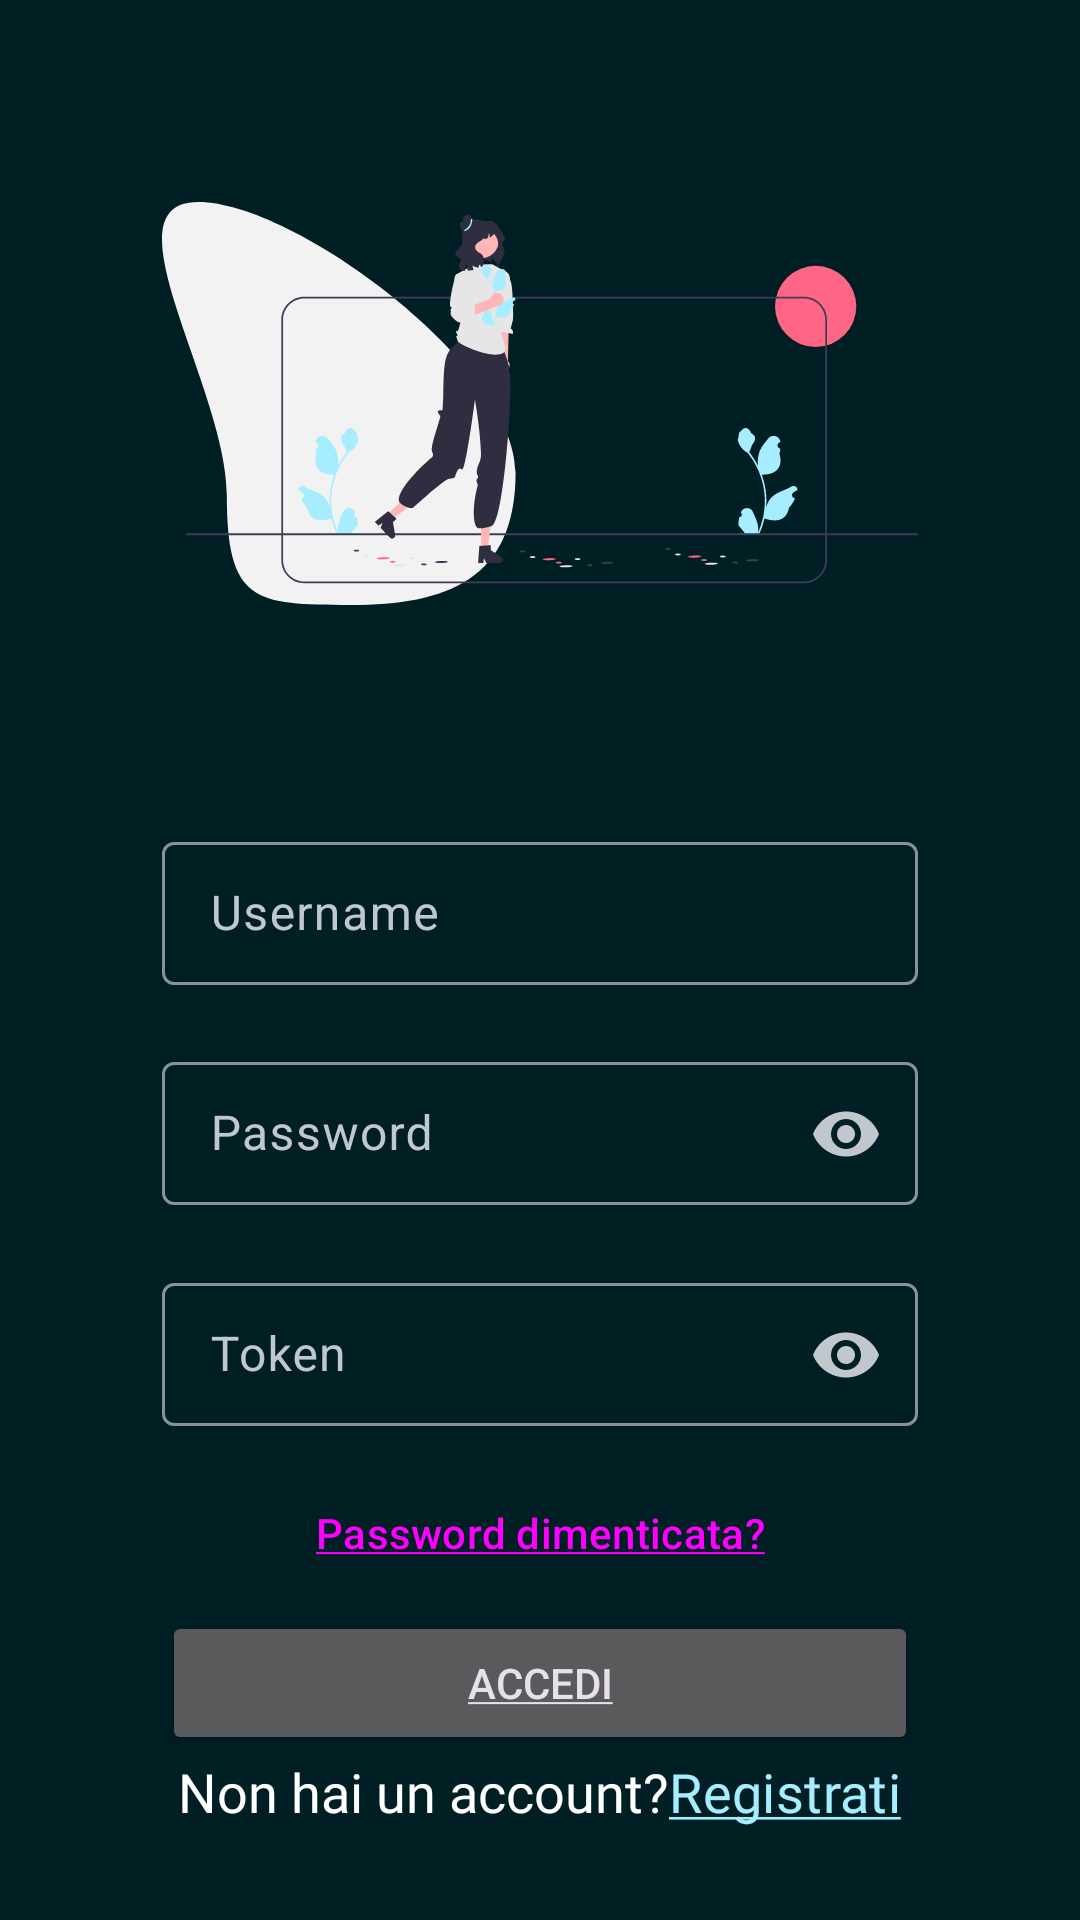

Produce the Android XML layout that renders to this screen, including the resource entries it uses.
<!-- AndroidManifest.xml: application theme Theme.InfoPoint -->
<!-- res/layout/login_activity.xml -->
<?xml version="1.0" encoding="utf-8"?>
<androidx.constraintlayout.widget.ConstraintLayout xmlns:android="http://schemas.android.com/apk/res/android"
    xmlns:app="http://schemas.android.com/apk/res-auto"
    xmlns:tools="http://schemas.android.com/tools"
    android:layout_width="match_parent"
    android:layout_height="match_parent"
    tools:context=".ui.activity.authentication.login.LoginActivity" >

    
    <ImageView
        android:id="@+id/login_logo_image_view"
        android:layout_width="0dp"
        android:layout_height="0dp"
        android:contentDescription="@string/cover_authentication"
        android:src="@drawable/login_icon"
        app:layout_constraintBottom_toTopOf="@+id/guideline6"
        app:layout_constraintEnd_toStartOf="@+id/guideline11"
        app:layout_constraintStart_toStartOf="@+id/guideline12"
        app:layout_constraintTop_toTopOf="@+id/guideline3"
        app:layout_constraintVertical_chainStyle="packed" />

    
    <com.google.android.material.textfield.TextInputLayout
        android:id="@+id/login_username_text_input_layout"
        android:layout_width="0dp"
        android:layout_height="wrap_content"
        style="?attr/textInputOutlinedDenseStyle"
        android:hint="@string/hint_username"
        app:endIconMode="clear_text"
        app:errorEnabled="true"
        app:layout_constraintBottom_toTopOf="@+id/login_password_text_input_layout"
        app:layout_constraintEnd_toStartOf="@+id/guideline11"
        app:layout_constraintHorizontal_bias="0.5"
        app:layout_constraintStart_toStartOf="@+id/guideline12"
        app:layout_constraintTop_toTopOf="@+id/guideline14"
        app:layout_constraintVertical_chainStyle="spread">


        <com.google.android.material.textfield.TextInputEditText
            android:layout_width="match_parent"
            android:layout_height="wrap_content"
            android:inputType="textPersonName"
            tools:ignore="TextContrastCheck" />

    </com.google.android.material.textfield.TextInputLayout>

    
    <com.google.android.material.textfield.TextInputLayout
        android:id="@+id/login_password_text_input_layout"
        android:layout_width="0dp"
        android:layout_height="wrap_content"
        android:hint="@string/hint_password"
        style="?attr/textInputOutlinedDenseStyle"
        app:endIconMode="password_toggle"
        app:errorEnabled="true"
        app:layout_constraintBottom_toTopOf="@+id/login_token_text_input_layout"
        app:layout_constraintEnd_toStartOf="@+id/guideline11"
        app:layout_constraintHorizontal_bias="0.5"
        app:layout_constraintStart_toStartOf="@+id/guideline12"
        app:layout_constraintTop_toBottomOf="@+id/login_username_text_input_layout">

        <com.google.android.material.textfield.TextInputEditText
            android:layout_width="match_parent"
            android:layout_height="wrap_content"
            android:inputType="textPassword"
            tools:ignore="TextContrastCheck" />

    </com.google.android.material.textfield.TextInputLayout>

    
    <com.google.android.material.textfield.TextInputLayout
        android:id="@+id/login_token_text_input_layout"
        android:layout_width="0dp"
        android:layout_height="wrap_content"
        android:hint="@string/hint_token"
        style="?attr/textInputOutlinedDenseStyle"
        app:endIconMode="password_toggle"
        app:errorEnabled="true"
        app:layout_constraintBottom_toTopOf="@+id/login_button"
        app:layout_constraintEnd_toStartOf="@+id/guideline11"
        app:layout_constraintHorizontal_bias="0.5"
        app:layout_constraintStart_toStartOf="@+id/guideline12"
        app:layout_constraintTop_toBottomOf="@+id/login_password_text_input_layout">

        <com.google.android.material.textfield.TextInputEditText
            android:layout_width="match_parent"
            android:layout_height="wrap_content"
            android:inputType="textPassword"
            tools:ignore="TextContrastCheck" />


    </com.google.android.material.textfield.TextInputLayout>

    
    <Button
        android:id="@+id/login_forgot_password_button"
        style="@style/Widget.Material3.Button.TextButton"
        android:layout_width="0dp"
        android:layout_height="wrap_content"
        android:text="@string/forgot_password"
        android:textAlignment="center"
        app:layout_constraintEnd_toStartOf="@+id/guideline5"
        app:layout_constraintHorizontal_bias="0.0"
        app:layout_constraintStart_toStartOf="@+id/guideline4"
        app:layout_constraintTop_toBottomOf="@+id/login_token_text_input_layout"
        app:layout_constraintBottom_toTopOf="@+id/login_button" />

    
    <Button
        android:id="@+id/login_button"
        android:layout_width="0dp"
        android:layout_height="wrap_content"
        android:layout_marginTop="2dp"
        android:text="@string/login_text"
        app:layout_constraintBottom_toTopOf="@+id/guideline13"
        app:layout_constraintEnd_toStartOf="@+id/guideline11"
        app:layout_constraintHorizontal_bias="0.5"
        app:layout_constraintStart_toStartOf="@+id/guideline12"
        app:layout_constraintTop_toBottomOf="@+id/login_forgot_password_button"
        app:layout_constraintVertical_bias="0.0" />

    
    <LinearLayout
        android:id="@+id/login_to_signup_layout"
        android:layout_width="0dp"
        android:layout_height="wrap_content"
        android:gravity="center"
        android:orientation="horizontal"
        app:layout_constraintTop_toBottomOf="@+id/login_button"
        app:layout_constraintEnd_toStartOf="@+id/guideline5"
        app:layout_constraintHorizontal_bias="0.0"
        app:layout_constraintStart_toStartOf="@+id/guideline4" >

        <TextView
            android:layout_width="wrap_content"
            android:layout_height="wrap_content"
            android:text="@string/no_account_question"
            android:fontFamily="@font/muli"
            android:textColor="@color/white"
            android:textSize="@dimen/medium_text"
            android:textStyle="normal"
            />

        <TextView
            android:id="@+id/login_signup_text_view"
            style="@style/Widget.InfoPoint.TextWithAction"
            android:layout_width="wrap_content"
            android:layout_height="wrap_content"
            android:fontFamily="@font/muli"
            android:textColor="@color/md_theme_dark_onBackground"
            android:textSize="@dimen/medium_text"
            android:textStyle="normal"
            android:text="@string/sign_up_text" />
    </LinearLayout>

    
    <ProgressBar
        android:id="@+id/registration_progress_bar"
        android:layout_width="match_parent"
        android:layout_height="wrap_content"
        android:foregroundGravity="center"
        android:visibility="gone"
        app:layout_constraintBottom_toBottomOf="parent"
        app:layout_constraintEnd_toEndOf="parent"
        app:layout_constraintStart_toStartOf="parent"
        app:layout_constraintTop_toTopOf="parent" />

    
    <androidx.constraintlayout.widget.Guideline
        android:id="@+id/guideline13"
        android:layout_width="wrap_content"
        android:layout_height="wrap_content"
        android:orientation="horizontal"
        app:layout_constraintGuide_percent="0.9" />

    <androidx.constraintlayout.widget.Guideline
        android:id="@+id/guideline11"
        android:layout_width="wrap_content"
        android:layout_height="wrap_content"
        android:orientation="vertical"
        app:layout_constraintGuide_percent="0.85" />

    <androidx.constraintlayout.widget.Guideline
        android:id="@+id/guideline12"
        android:layout_width="wrap_content"
        android:layout_height="wrap_content"
        android:orientation="vertical"
        app:layout_constraintGuide_percent="0.15" />

    <androidx.constraintlayout.widget.Guideline
        android:id="@+id/guideline6"
        android:layout_width="wrap_content"
        android:layout_height="wrap_content"
        android:orientation="horizontal"
        app:layout_constraintGuide_percent="0.39" />

    <androidx.constraintlayout.widget.Guideline
        android:id="@+id/guideline14"
        android:layout_width="wrap_content"
        android:layout_height="wrap_content"
        android:orientation="horizontal"
        app:layout_constraintGuide_percent="0.43" />

    <androidx.constraintlayout.widget.Guideline
        android:id="@+id/guideline3"
        android:layout_width="wrap_content"
        android:layout_height="wrap_content"
        android:orientation="horizontal"
        app:layout_constraintGuide_percent="0.03" />

    <androidx.constraintlayout.widget.Guideline
        android:id="@+id/guideline9"
        android:layout_width="wrap_content"
        android:layout_height="wrap_content"
        android:orientation="horizontal"
        app:layout_constraintGuide_percent="0.8" />

    <androidx.constraintlayout.widget.Guideline
        android:id="@+id/guideline4"
        android:layout_width="wrap_content"
        android:layout_height="wrap_content"
        android:orientation="vertical"
        app:layout_constraintGuide_percent="0.15" />

    <androidx.constraintlayout.widget.Guideline
        android:id="@+id/guideline5"
        android:layout_width="wrap_content"
        android:layout_height="wrap_content"
        android:orientation="vertical"
        app:layout_constraintGuide_percent="0.85" />

    <androidx.constraintlayout.widget.Guideline
        android:id="@+id/guideline8"
        android:layout_width="wrap_content"
        android:layout_height="wrap_content"
        android:orientation="horizontal"
        app:layout_constraintGuide_percent="0.72" />
</androidx.constraintlayout.widget.ConstraintLayout>
<!-- resources referenced by this layout -->
<resources>
  <color name="md_theme_dark_onBackground">#A6EEFF</color>
  <color name="white">#FFFFFF</color>
  <dimen name="medium_text">18sp</dimen>
  <string name="cover_authentication">Cover login</string>
  <string name="forgot_password"><u>Password dimenticata?</u></string>
  <string name="hint_password">Password</string>
  <string name="hint_token">Token</string>
  <string name="hint_username">Username</string>
  <string name="login_text"> <u>Accedi</u></string>
  <string name="no_account_question">Non hai un account?</string>
  <string name="sign_up_text"> <u>Registrati</u></string>
  <style name="Widget.InfoPoint.TextWithAction" parent="Widget.AppCompat.TextView">
          <item name="android:textColor">@color/md_theme_light_primary</item>
          <item name="android:textAppearance">@style/TextAppearance.MaterialComponents.Subtitle2
          </item>
      </style>
  <color name="md_theme_light_primary">#006783</color>
  <color name="md_theme_dark_primaryContainer">#004D63</color>
  <color name="md_theme_dark_primary">#64D3FF</color>
  <color name="md_theme_dark_onPrimary">#003545</color>
  <color name="md_theme_dark_onPrimaryContainer">#BCE9FF</color>
  <color name="md_theme_dark_secondary">#61D4FF</color>
  <color name="md_theme_dark_onSecondary">#003545</color>
  <color name="md_theme_dark_secondaryContainer">#004D63</color>
  <color name="md_theme_dark_onSecondaryContainer">#BBE9FF</color>
  <color name="md_theme_dark_tertiary">#5FD4FD</color>
  <color name="md_theme_dark_onTertiary">#003544</color>
  <color name="md_theme_dark_tertiaryContainer">#004D62</color>
  <color name="md_theme_dark_onTertiaryContainer">#B9EAFF</color>
  <color name="md_theme_dark_error">#FFB4AB</color>
  <color name="md_theme_dark_errorContainer">#93000A</color>
  <color name="md_theme_dark_onError">#690005</color>
  <color name="md_theme_dark_onErrorContainer">#FFDAD6</color>
  <color name="md_theme_dark_background">#001F25</color>
  <color name="md_theme_dark_surface">#001F25</color>
  <color name="md_theme_dark_onSurface">#A6EEFF</color>
  <color name="md_theme_dark_surfaceVariant">#40484C</color>
  <color name="md_theme_dark_onSurfaceVariant">#C0C8CD</color>
  <color name="md_theme_dark_outline">#8A9297</color>
  <color name="md_theme_dark_inverseOnSurface">#001F25</color>
  <color name="md_theme_dark_inverseSurface">#A6EEFF</color>
  <color name="md_theme_dark_inversePrimary">#006783</color>
  <style name="ThemeOverlay.InfoPoint.Dark.BottomSheetDialog" parent="ThemeOverlay.Material3.BottomSheetDialog">
          <item name="bottomSheetStyle">@style/ModalBottomSheetDialog</item>
      </style>
  <style name="ModalBottomSheetDialog" parent="Widget.Material3.BottomSheet.Modal">
          <item name="backgroundTint">@color/md_theme_dark_onTertiary</item>
          <item name="android:elevation">0dp</item>
      </style>
</resources>
